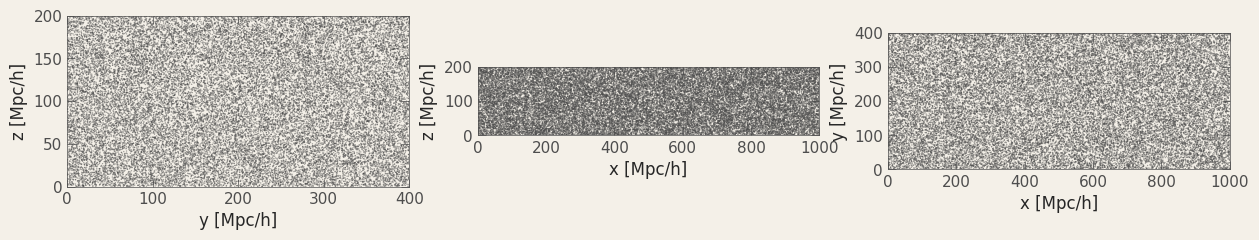
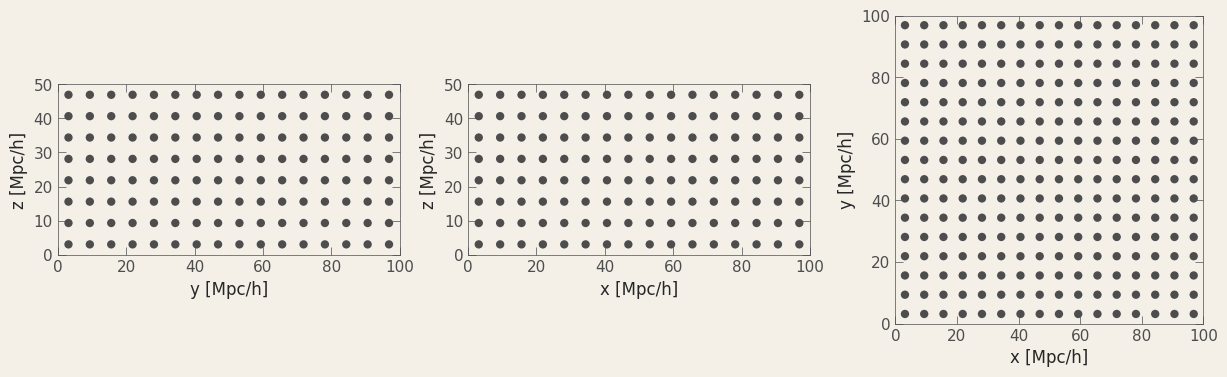
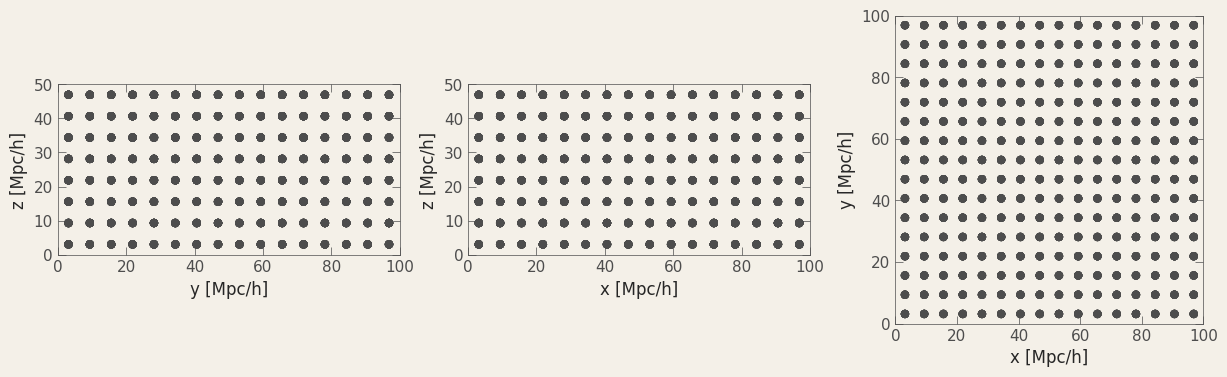
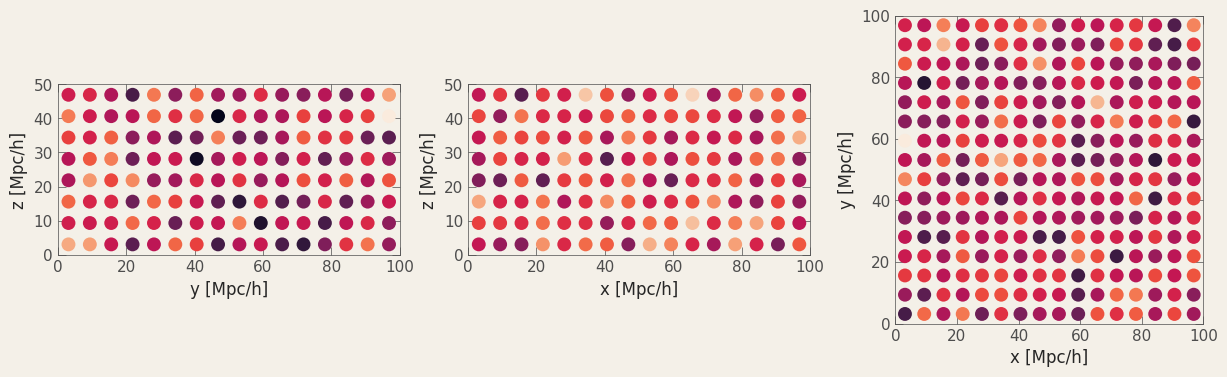
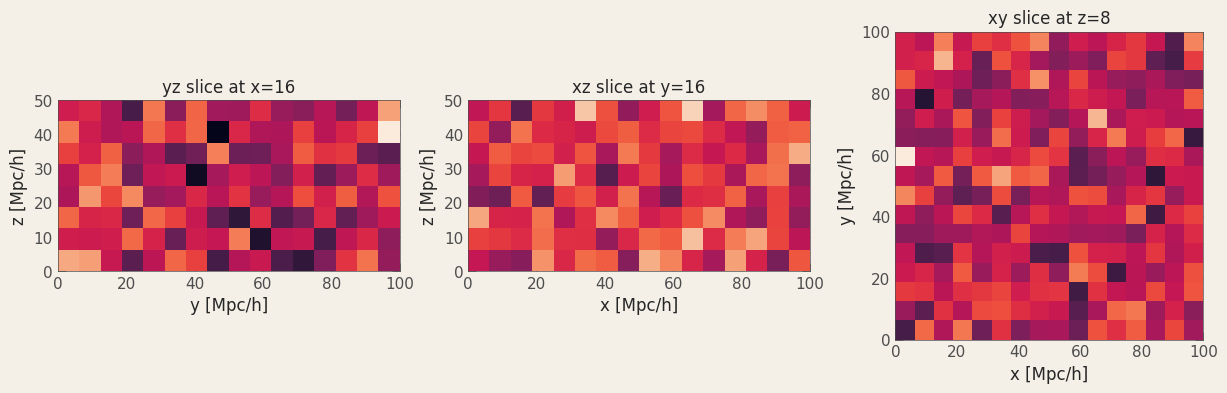

Write the Python code that produced these figures, in order. (Note: this script raises an exception after producing the figures.)
import numpy as np

import seaborn as sns
import matplotlib.pyplot as plt

from scipy.interpolate import RegularGridInterpolator

import logging

log = logging.getLogger(__name__)
logging.basicConfig(level=logging.INFO)

# Facecolor values from S. Conradi @S_Conradi/@profConradi
custom_settings = {
    'figure.facecolor': '#f4f0e8',
    'axes.facecolor': '#f4f0e8',
    'axes.edgecolor': '0.3',
    'axes.linewidth' : '0.5',
    'axes.grid': False,
    'grid.color': '0.7',
    'grid.linestyle': ':',
    'grid.alpha': 0.6,
    'xtick.bottom': True,
    'xtick.top': True,
    'ytick.left': True,
    'ytick.right': True,
}
for t in ['xtick', 'ytick']:
    custom_settings[f'{t}.direction'] = 'in'
    custom_settings[f'{t}.color'] = '0.3'
    for m in ['major', 'minor']:
        custom_settings[f'{t}.{m}.width'] = 0.5
        custom_settings[f'{t}.{m}.size'] = 6 if m == 'major' else 3
sns.set_theme(palette=sns.color_palette('deep', as_cmap=False),
              rc=custom_settings)
plt.rcParams['text.usetex'] = False

class RNG:
    def __init__(self, seed=None):
        self.rng = np.random.default_rng(seed)
    def _get_rng(self, seed=None):
        '''
        Returns a new generator if seed is provided, otherwise returns
        the existing one.
        '''
        return np.random.default_rng(seed) if seed is not None else self.rng
    def uniform(self, size=None, seed=None):
        '''Generate uniformly distributed random numbers.'''
        return self._get_rng(seed).uniform(size=size)
    def normal(self, mean=0.0, std=1.0, size=None, seed=None):
        '''Generate normally distributed random numbers.'''
        return self._get_rng(seed).normal(loc=mean, scale=std, size=size)
    def integers(self, low, high=None, size=None, seed=None):
        '''Generate random integers.'''
        return self._get_rng(seed).integers(low, high=high, size=size)

seed = 137
rng = RNG(seed=seed)

def create_particles(npart: int, Lbox, seed=None):
    r'''
    Create a set of particles uniformly distributed in a cubic box.

    Parameters
    ----------
    npart : int
        The number of particles to create.
    Lbox : float or list of float
        Length of the box in each dimension [Lx, Ly, Lz] or a single
        float value for a cubic box.
    seed : int, optional
        Random seed for reproducibility.

    Returns
    -------
    particles : ndarray of shape (npart, 3)
        Particle positions in the simulation box.
    '''
    return rng.uniform(size=(npart, 3), seed=seed) * np.array(Lbox)

Lbox = [1000, 400, 200]
x = create_particles(32**3, Lbox, seed=seed)
x

nr, nc = 1, 3
fig, axes = plt.subplots(nr, nc, figsize=(nc*5, nr*4), dpi=120)

labels = ['x', 'y', 'z']
for i, ax in enumerate(axes.flat[:3]):
    ax.set_aspect(1)
    idx = [k for k in range(3) if k != i]
    ax.scatter(*x[:, idx].T, color='0.3', s=1**2, ec='none', alpha=0.5)
    ax.set_xlim(0, Lbox[idx[0]])
    ax.set_ylim(0, Lbox[idx[1]])
    ax.set_xlabel(f'{labels[idx[0]]} [Mpc/h]')
    ax.set_ylabel(f'{labels[idx[1]]} [Mpc/h]')

plt.show()

def cubic_voxels(nmesh, Lbox):
    '''
    Defines a rectangular cuboid mesh with the specified number of
    voxels in each dimensions, ensuring that the voxels are cubic.
    The function calculates the number of voxels in each dimension
    (Nx, Ny, Nz) based on the shortest dimension of the cuboid and
    scales the other dimensions accordingly.

    Parameters
    ----------
    nmesh : int
        Number of voxels in the shortest dimension.
    Lbox : float or list of float
        Length of the box in each dimension [Lx, Ly, Lz] or a single
        float value for a cubic box.

    Returns
    -------
    nvox : tuple of int
        The number of voxels in each dimension of the grid (Nx, Ny, Nz).
    dk : float
        The uniform step size in each dimension, calculated as the length
        of the shortest dimension divided by the number of voxels in
        that dimension.
    '''
    if not (np.isscalar(Lbox) or (hasattr(Lbox, '__len__') and len(Lbox) == 3)):
        raise TypeError('Lbox must be a scalar or a container of 3 elements!')
    Lbox = np.broadcast_to(Lbox, (3,))
    nvox = np.ceil(Lbox / (np.min(Lbox) / nmesh)).astype(int)
    nvox = (nvox + nvox % 2).astype(int)  # Ensure even number of voxels
    dk = np.min(Lbox) / np.min(nvox)
    log.info('mesh: Nx={}, Ny={}, Nz={}; step size: {}'.format(*nvox, dk))
    return nvox, dk

def create_grid(nvox, dk):
    '''
    Create a regular grid for the simulation box.

    Parameters
    ----------
    nvox : tuple of int
        The number of voxels in each dimension of the simulation box.
    dk : float
        The uniform step size in each dimension, calculated as the length
        of the shortest dimension divided by the number of voxels in
        that dimension.

    Returns
    -------
    coords : ndarray of shape (N, 3)
        The coordinates of the grid points in the simulation box.
    grid : ndarray of shape (3, Nx, Ny, Nz)
        The grid coordinates in each dimension, where Nx, Ny, Nz are the
        number of voxels in each dimension.
    '''
    mesh = [np.arange(dk/2, n*dk+dk/2, dk) for n in nvox]
    xx, yy, zz = np.meshgrid(*mesh, indexing='ij')
    coords = np.stack([xx.ravel(), yy.ravel(), zz.ravel()], axis=1)
    return coords, np.array((xx, yy, zz))

nmesh = 8
Lbox = [100, 100, 50]
nvox, dk = cubic_voxels(nmesh, Lbox)
coords, grid = create_grid(nvox, dk)

nr, nc = 1, 3
fig, axes = plt.subplots(nr, nc, figsize=(nc*5, nr*4), dpi=120)

labels = ['x', 'y', 'z']
c_i = [int(ni/2) for ni in nvox]  # index of the center slice along each axis

for i, ax in enumerate(axes.flat):
    ax.set_aspect(1)
    
    idx = [k for k in range(3) if k != i]
    x1, x2 = grid[idx[0]], grid[idx[1]]

    slicer = [slice(None)] * 3
    slicer[i] = c_i[i]
    slicer = tuple(slicer)
    x1_s, x2_s = x1[slicer], x2[slicer]

    ax.scatter(x1_s, x2_s, color='0.3', s=6**2, ec='none')
    ax.set_xlim(0, Lbox[idx[0]])
    ax.set_ylim(0, Lbox[idx[1]])
    ax.set_xlabel(f'{labels[idx[0]]} [Mpc/h]')
    ax.set_ylabel(f'{labels[idx[1]]} [Mpc/h]')
plt.show()

nr, nc = 1, 3
fig, axes = plt.subplots(nr, nc, figsize=(nc*5, nr*4), dpi=120)

labels = ['x', 'y', 'z']
for i, ax in enumerate(axes.flat):
    ax.set_aspect(1)
    
    idx = [k for k in range(3) if k != i]
    x1, x2 = coords.T[idx[0]], coords.T[idx[1]]
    
    ax.scatter(x1, x2, color='0.3', s=6**2, ec='none')
    ax.set_xlim(0, Lbox[idx[0]])
    ax.set_ylim(0, Lbox[idx[1]])
    ax.set_xlabel(f'{labels[idx[0]]} [Mpc/h]')
    ax.set_ylabel(f'{labels[idx[1]]} [Mpc/h]')
plt.show()

def white_noise_k(nvox, seed=None):
    r'''
    Return a complex Gaussian array W(k) on the ``rfftn()`` grid
    `(Nx, Ny, Nz//2+1)`, obeying Hermitian constraints that guarantee
    :math:`\delta(x)` reconstructed with ``irfftn()`` is real.

    The field is generated in the imaginary space.

    Parameters
    ----------
    nvox : tuple of int
        The number of voxels in each dimension of the grid (Nx, Ny, Nz).
    seed : int
        Random seed for reproducibility. If None, a random seed is used.
    '''
    shape = (nvox[0], nvox[1], nvox[2]//2 + 1)

    # Independent N(0,1) draws for real and imaginary parts
    rng = RNG(seed=seed)
    a = rng.normal(std=0.5**0.5, size=shape)
    b = rng.normal(std=0.5**0.5, size=shape)
    w_k = a + 1j * b

    # Enforce Hermitian constraints W(k) = W*(-k)
    w_k[0, 0, 0] = 0.0  # set DC=0 (mean density) as we only need fluctuations

    # 1. Nyquist frequencies for even-sized dimensions must be real
    # 2. kz = 0 plane must be real
    if nvox[0] % 2 == 0:
        w_k[nvox[0]//2, 0, 0] = w_k[nvox[0]//2, 0, 0].real
        w_k[nvox[0]//2, :, :] = w_k[nvox[0]//2, :, :].real
    if nvox[1] % 2 == 0:
        w_k[0, nvox[1]//2, 0] = w_k[0, nvox[1]//2, 0].real
        w_k[:, nvox[1]//2, :] = w_k[:, nvox[1]//2, :].real
    if nvox[2] % 2 == 0:
        w_k[:, :, nvox[2]//2] = w_k[:, :, nvox[2]//2].real
    
    if nvox[0] % 2 == 0 and nvox[1] % 2 == 0:
        w_k[nvox[0]//2, nvox[1]//2, 0] = w_k[nvox[0]//2, nvox[1]//2, 0].real
    
    return w_k

nmesh = 8
Lbox = [100, 100, 100]
nvox, _ = cubic_voxels(nmesh, Lbox)

field_k = white_noise_k(nvox)
field = np.fft.irfftn(field_k)
log.info(f'Field shape: {field.shape}')
f_mean, f_std, f_median = np.mean(field), np.std(field), np.median(field)
log.info(f'Field: mean={f_mean:.3f}, std={f_std:.3f}, median={f_median:.3f}')

def white_noise(nvox, seed=None):
    r'''
    Return a complex Gaussian array W(k) on the ``rfftn()`` grid
    `(Nx, Ny, Nz//2+1)`, obeying Hermitian constraints that guarantee
    :math:`\delta(x)` reconstructed with ``irfftn()`` is real.

    The field is generated in the real space.

    Parameters
    ----------
    nvox : tuple of int
        Number of voxels in each dimension (Nx, Ny, Nz).
    dk : float
        Step size in each dimension.
    seed : int or None, optional
        Random seed for reproducibility. If None, uses the default RNG.

    Returns
    -------
    w_k : ndarray
        3D array of white noise values.
    '''
    w_k = np.fft.rfftn(rng.normal(size=nvox, seed=seed))
    w_k[0, 0, 0] = 0.0  # set DC=0 (mean density) as we only need fluctuations
    return w_k

nmesh = 16
Lbox = [100, 100, 50]
nvox, _ = cubic_voxels(nmesh, Lbox)
grid = np.meshgrid(*(np.arange(dk/2, n*dk+dk/2, dk) for n in nvox), indexing='ij')

field_k = white_noise(nvox, seed=seed)
field = np.fft.irfftn(field_k)
log.info(f'Field shape: {field.shape}')
f_mean, f_std, f_median = np.mean(field), np.std(field), np.median(field)
log.info(f'Field: mean={f_mean:.3f}, std={f_std:.3f}, median={f_median:.3f}')

nr, nc = 1, 3
fig, axes = plt.subplots(nr, nc, figsize=(nc*5, nr*4), dpi=120)

labels = ['x', 'y', 'z']
c_i = [int(ni/2) for ni in nvox]  # index of the center slice along each axis

for i, ax in enumerate(axes.flat):
    ax.set_aspect(1)

    idx = [k for k in range(3) if k != i]
    x1, x2 = grid[idx[0]], grid[idx[1]]
    
    slicer = [slice(None)] * 3
    slicer[i] = c_i[i]
    slicer = tuple(slicer)
    x1_s, x2_s, field_s = x1[slicer], x2[slicer], field[slicer]

    ax.scatter(x1_s, x2_s, c=field_s, s=10**2, ec='none')
    ax.set_xlim(0, Lbox[idx[0]])
    ax.set_ylim(0, Lbox[idx[1]])
    ax.set_xlabel(f'{labels[idx[0]]} [Mpc/h]')
    ax.set_ylabel(f'{labels[idx[1]]} [Mpc/h]')
plt.show()

nr, nc = 1, 3
fig, axes = plt.subplots(nr, nc, figsize=(nc*5, nr*4), dpi=120)

labels = ['x', 'y', 'z']
c_i = [int(ni/2) for ni in nvox]  # index of the center slice along each axis

for i, ax in enumerate(axes.flat):
    ax.set_aspect(1)

    idx = [k for k in range(3) if k != i]
    x1, x2 = grid[idx[0]], grid[idx[1]]

    slicer = [slice(None)] * 3
    slicer[i] = c_i[i]
    slicer = tuple(slicer)
    x1_s, x2_s, field_s = x1[slicer], x2[slicer], field[slicer]

    ax.pcolormesh(x1_s, x2_s, field_s, shading='auto')
    ax.set_xlim(0, Lbox[idx[0]])
    ax.set_ylim(0, Lbox[idx[1]])
    ax.set_xlabel(f'{labels[idx[0]]} [Mpc/h]')
    ax.set_ylabel(f'{labels[idx[1]]} [Mpc/h]')
    ax.set_title(f'{labels[idx[0]]}{labels[idx[1]]} slice at {labels[i]}={c_i[i]}')
plt.show()

def interpolate_field(x, field, dk, method='linear'):
    r'''
    Interpolate a grid-based field onto particle positions using periodic
    boundaries.

    Parameters
    ----------
    x : ndarray of shape (N, 3)
        Particle positions in the simulation box.
    field : ndarray
        The grid-based field (e.g. a displacement field) defined on a
        regular grid.
    dk : float
        The uniform step size in each dimension, calculated as the length
        of the shortest dimension divided by the number of voxels in
        that dimension.
    method : str, optional
        The interpolation method to use. This can be 'linear', 'nearest',
        or 'cubic'. The default is 'linear'.

    Returns
    -------
    interp_values : ndarray of shape (N,)
        Field values interpolated at the particle positions.
    '''
    nvox = field.shape
    mesh = (np.arange(dk/2, n*dk+dk/2, dk) for n in nvox)
    interpolator = RegularGridInterpolator(
        mesh,
        field,
        method=method,
        bounds_error=False,
        fill_value=None  # Extrapolate using periodic wrapping if needed
    )
    return interpolator(x)

nmesh = 32
Lbox = [100, 100, 50]
nvox, dk = cubic_voxels(nmesh, Lbox)
grid = np.meshgrid(*(np.arange(dk/2, n*dk+dk/2, dk) for n in nvox), indexing='ij')

field = rng.normal(size=nvox)

x = create_particles(32**3, Lbox, seed=seed)
field_interp = interpolate_field(x, field, dk)

nr, nc = 1, 3
fig, axes = plt.subplots(nr, nc, figsize=(nc*5, nr*4), dpi=120)

labels = ['x', 'y', 'z']
c_i = [int(ni/2) for ni in nvox]  # index of the center slice along each axis

for i, ax in enumerate(axes.flat):
    ax.set_aspect(1)

    idx = [k for k in range(3) if k != i]
    x1, x2 = grid[idx[0]], grid[idx[1]]
    
    slicer = [slice(None)] * 3
    slicer[i] = c_i[i]
    slicer = tuple(slicer)
    x1_s, x2_s, field_s = x1[slicer], x2[slicer], field[slicer]

    ax.scatter(x1_s, x2_s, c=field_s, s=4**2, ec='none')
    ax.set_xlim(0, Lbox[idx[0]])
    ax.set_ylim(0, Lbox[idx[1]])
    ax.set_xlabel(f'{labels[idx[0]]} [Mpc/h]')
    ax.set_ylabel(f'{labels[idx[1]]} [Mpc/h]')
    ax.set_title(f'{labels[idx[0]]}{labels[idx[1]]} slice at {labels[i]}={c_i[i]}')
plt.show()

nr, nc = 1, 3
fig, axes = plt.subplots(nr, nc, figsize=(nc*5, nr*4), dpi=120)

labels = ['x', 'y', 'z']
c_i = [int(ni/2) for ni in nvox]  # index of the center slice along each axis

for i, ax in enumerate(axes.flat):
    ax.set_aspect(1)
    
    idx = [k for k in range(3) if k != i]
    x1, x2 = grid[idx[0]], grid[idx[1]]

    slicer = [slice(None)] * 3
    slicer[i] = c_i[i]
    slicer = tuple(slicer)
    x1_s, x2_s, field_s = x1[slicer], x2[slicer], field[slicer]

    ax.pcolormesh(x1_s, x2_s, field_s, shading='auto')
    ax.set_xlim(0, Lbox[idx[0]])
    ax.set_ylim(0, Lbox[idx[1]])
    ax.set_xlabel(f'{labels[idx[0]]} [Mpc/h]')
    ax.set_ylabel(f'{labels[idx[1]]} [Mpc/h]')
    ax.set_title(f'{labels[idx[0]]}{labels[idx[1]]} slice at {labels[i]}={c_i[i]}')
plt.show()

nr, nc = 1, 3
fig, axes = plt.subplots(nr, nc, figsize=(nc*5, nr*4), dpi=120)

labels = ['x', 'y', 'z']
for i, ax in enumerate(axes.flat[:3]):
    ax.set_aspect(1)
    idx = [k for k in range(3) if k != i]
    ax.scatter(*x[:, idx].T, c=field_interp, s=1**2, ec='none', alpha=0.5)
    ax.set_xlim(0, Lbox[idx[0]])
    ax.set_ylim(0, Lbox[idx[1]])
    ax.set_xlabel(f'{labels[idx[0]]} [Mpc/h]')
    ax.set_ylabel(f'{labels[idx[1]]} [Mpc/h]')
plt.show()

periodic = [1, 0, 1]
Lbox = [100, 100, 50]

x_pert = 20
x = rng.uniform(size=(2000, 3)) * (np.array(Lbox)+x_pert) - x_pert/2
x = np.where(periodic, np.mod(x, Lbox), x)

nr, nc = 1, 3
fig, axes = plt.subplots(nr, nc, figsize=(nc*5, nr*4), dpi=120)

labels = ['x', 'y', 'z']
for i, ax in enumerate(axes.flat[:3]):
    ax.set_aspect(1)
    idx = [k for k in range(3) if k != i]
    ax.scatter(*x[:, idx].T, c='k', s=4**2, ec='none', alpha=0.5)
    ax.set_xlabel(f'{labels[idx[0]]} [Mpc/h]')
    ax.set_ylabel(f'{labels[idx[1]]} [Mpc/h]')
plt.show()
